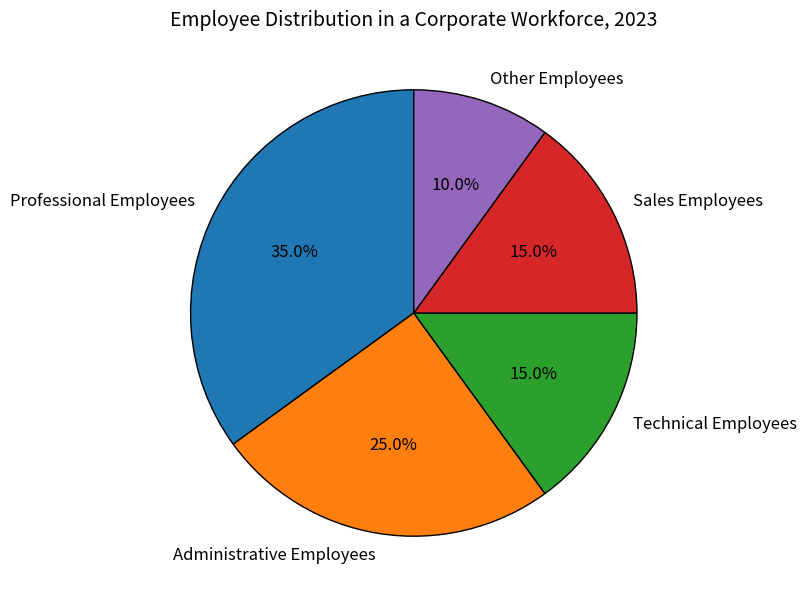

The matplotlib source for this figure: (Note: this script raises an exception after producing the figure.)

import matplotlib.pyplot as plt
import numpy as np

labels = ['Professional Employees', 'Administrative Employees', 'Technical Employees', 'Sales Employees', 'Other Employees']
sizes = [35, 25, 15, 15, 10]

fig = plt.figure(figsize=(8,8))
ax = fig.add_subplot()
ax.pie(sizes, labels=labels, autopct='%1.1f%%', startangle=90, textprops={'fontsize': 12}, wedgeprops={'linewidth': 1, 'edgecolor': 'black'})
ax.set_title('Employee Distribution in a Corporate Workforce, 2023', fontsize=14)
plt.tight_layout()
plt.savefig('pie chart/png/58.png')
plt.clf()
